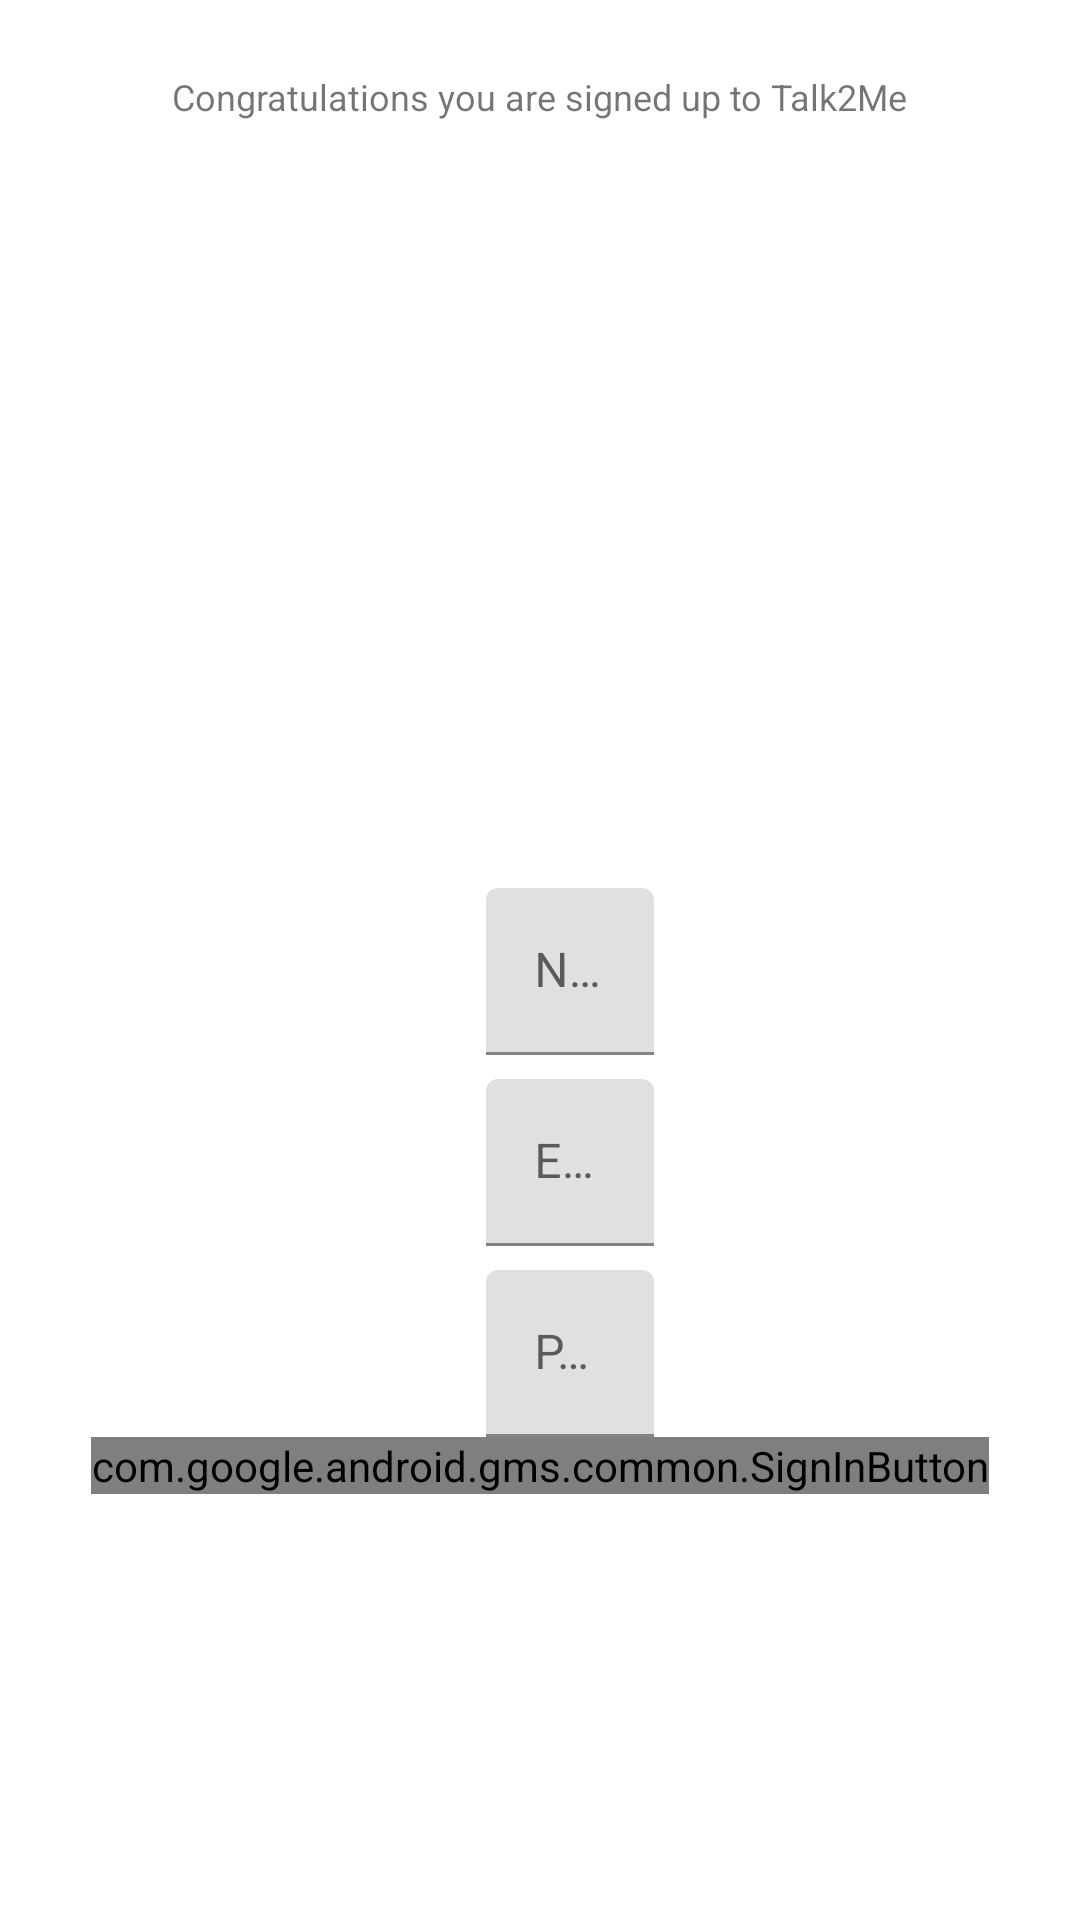

Produce the Android XML layout that renders to this screen, including the resource entries it uses.
<!-- AndroidManifest.xml: application theme Theme.Talk2Me -->
<!-- res/layout/fragment_login.xml -->
<?xml version="1.0" encoding="utf-8"?>
<LinearLayout xmlns:android="http://schemas.android.com/apk/res/android"
    xmlns:app="http://schemas.android.com/apk/res-auto"
    xmlns:tools="http://schemas.android.com/tools"
    android:layout_width="match_parent"
    android:layout_height="match_parent"
    android:orientation="vertical"
    tools:context=".auth.LoginFragment">


    <ImageView
        android:id="@+id/app_image"
        android:layout_width="wrap_content"
        android:layout_height="wrap_content"
        android:layout_gravity="center"
        android:layout_marginTop="12dp"
        android:src="@drawable/splash_screen_icon_128"

        app:layout_constraintLeft_toLeftOf="parent"
        app:layout_constraintRight_toRightOf="parent"
        app:layout_constraintTop_toTopOf="parent" />

    <TextView
        android:id="@+id/welcome_title"
        android:layout_width="wrap_content"
        android:layout_height="wrap_content"
        android:layout_gravity="center"
        android:layout_marginTop="12dp"
        android:text="@string/welcome_title"
        android:textSize="12sp"
        app:layout_constraintLeft_toLeftOf="parent"
        app:layout_constraintRight_toRightOf="parent"
        app:layout_constraintTop_toBottomOf="@+id/app_image" />


    <LinearLayout
        android:layout_width="match_parent"
        android:layout_height="match_parent"
        android:gravity="center"
        android:orientation="vertical">

        <ImageView
            android:id="@+id/iv_photo"
            android:layout_width="100dp"
            android:layout_height="100dp"
            android:layout_gravity="center"
            android:layout_marginTop="6dp"
            android:src="@drawable/no_photo_available_64"
            app:layout_constraintBottom_toBottomOf="parent"
            app:layout_constraintLeft_toLeftOf="parent"
            app:layout_constraintRight_toRightOf="parent"
            app:layout_constraintTop_toBottomOf="@+id/welcome_title"
            app:layout_constraintTop_toTopOf="parent" />


        <com.google.android.material.textfield.TextInputLayout
            android:layout_width="wrap_content"
            android:layout_height="wrap_content"
            android:layout_marginStart="10dp"
            android:layout_marginTop="8dp"
            android:hint="@string/name_amp_last">

            <com.google.android.material.textfield.TextInputEditText
                android:id="@+id/et_name_last"
                android:layout_width="wrap_content"
                android:layout_height="wrap_content"
                android:ems="10"
                android:inputType="textPersonName"
                android:maxEms="10"

                />
        </com.google.android.material.textfield.TextInputLayout>


        <com.google.android.material.textfield.TextInputLayout
            android:layout_width="wrap_content"
            android:layout_height="wrap_content"
            android:layout_marginStart="10dp"
            android:layout_marginTop="8dp"
            android:hint="@string/email">

            <com.google.android.material.textfield.TextInputEditText
                android:id="@+id/et_email"
                android:layout_width="wrap_content"
                android:layout_height="wrap_content"
                android:ems="10"
                android:inputType="textEmailAddress"
                android:maxEms="10"

                />
        </com.google.android.material.textfield.TextInputLayout>

        <com.google.android.material.textfield.TextInputLayout
            android:layout_width="wrap_content"
            android:layout_height="wrap_content"
            android:layout_marginStart="10dp"
            android:layout_marginTop="8dp"
            android:hint="@string/phone">

            <com.google.android.material.textfield.TextInputEditText
                android:id="@+id/et_phone"
                android:layout_width="wrap_content"
                android:layout_height="wrap_content"
                android:ems="10"
                android:inputType="number"
                android:maxEms="10"
                />
        </com.google.android.material.textfield.TextInputLayout>

        <com.google.android.gms.common.SignInButton
            android:layout_width="wrap_content"
            android:layout_height="wrap_content"
            android:id="@+id/btn_signin"
            />
    </LinearLayout>


</LinearLayout>
<!-- resources referenced by this layout -->
<resources>
  <string name="email">Email</string>
  <string name="name_amp_last">Name &amp; Last</string>
  <string name="phone">Phone</string>
  <string name="welcome_title">Congratulations you are signed up to Talk2Me</string>
  <style name="Theme.Talk2Me" parent="Theme.MaterialComponents.DayNight.DarkActionBar">
          
          <item name="colorPrimary">@color/purple_500</item>
          <item name="colorPrimaryVariant">@color/purple_700</item>
          <item name="colorOnPrimary">@color/purple_200</item>
          
          <item name="colorSecondary">@color/teal_200</item>
          <item name="colorSecondaryVariant">@color/teal_700</item>
          <item name="colorOnSecondary">@color/black</item>
          
          
          <item name="android:statusBarColor" tools:targetApi="l">?attr/colorPrimaryVariant</item>
          
  
      </style>
  <color name="purple_500">#FF6200EE</color>
  <color name="purple_700">#FF3700B3</color>
  <color name="purple_200">#FFBB86FC</color>
  <color name="teal_200">#FF03DAC5</color>
  <color name="teal_700">#FF018786</color>
  <color name="black">#FF000000</color>
</resources>
